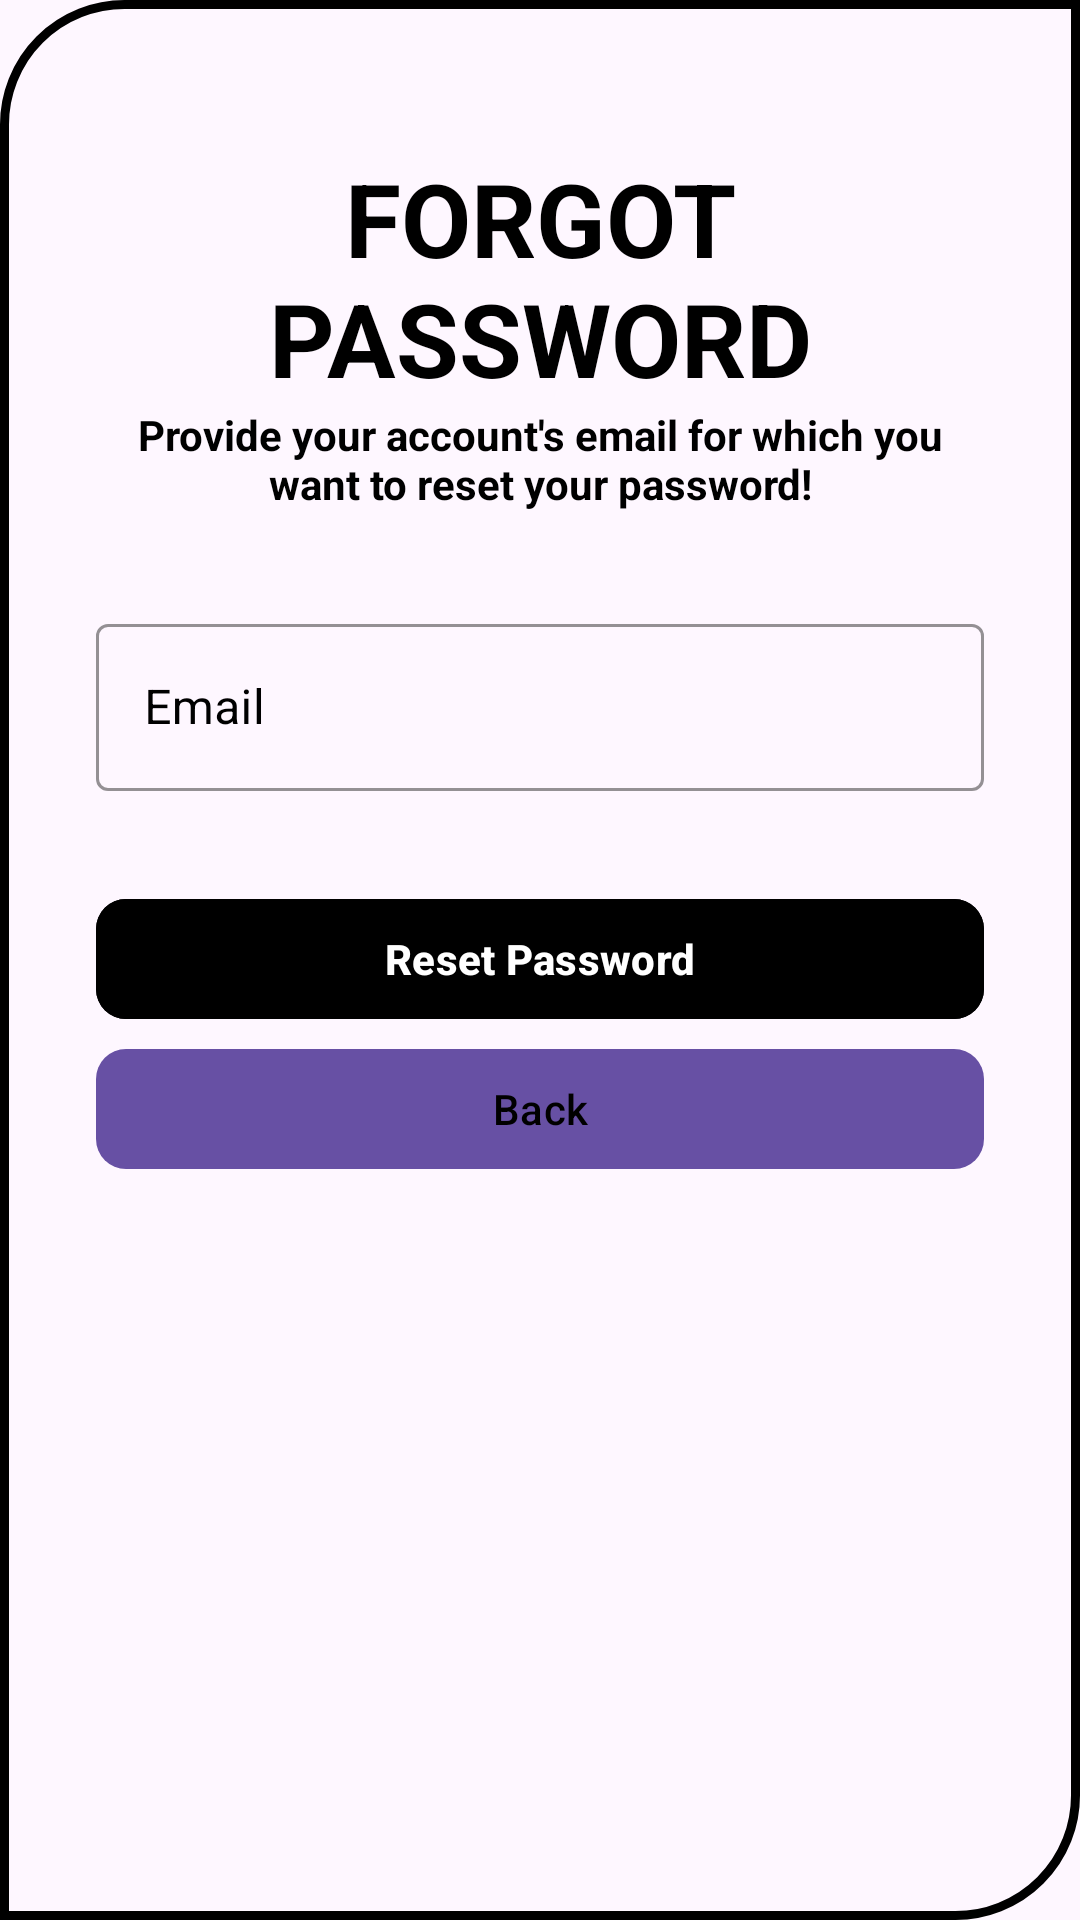

Write the Android layout XML for this screen, with the resource values it uses.
<!-- AndroidManifest.xml: application theme Theme.DesmosCloneJavaFirst -->
<!-- res/layout/activity_forgot_password.xml -->
<?xml version="1.0" encoding="utf-8"?>
<ScrollView xmlns:android="http://schemas.android.com/apk/res/android"
    xmlns:app="http://schemas.android.com/apk/res-auto"
    xmlns:tools="http://schemas.android.com/tools"
    android:layout_width="match_parent"
    android:layout_height="match_parent"
    android:background="@drawable/gradient1"
    android:scrollbars="none"
    tools:context=".activities.ForgotPasswordActivity">

    <LinearLayout
        android:layout_width="match_parent"
        android:layout_height="wrap_content"
        android:layout_marginStart="32dp"
        android:layout_marginEnd="32dp"
        android:orientation="vertical">

        <androidx.constraintlayout.widget.ConstraintLayout
            android:layout_width="match_parent"
            android:layout_height="wrap_content"
            android:layout_marginTop="32dp"/>


        <TextView
            android:id="@+id/textView4"
            android:layout_width="match_parent"
            android:layout_height="wrap_content"
            android:layout_marginTop="18dp"
            android:text="Forgot Password"
            android:textAlignment="center"
            android:textAllCaps="true"
            android:textColor="@color/black"
            android:textSize="34sp"
            android:textStyle="bold" />

        <TextView
            android:id="@+id/viewExpYear"
            android:layout_width="match_parent"
            android:layout_height="wrap_content"
            android:text="Provide your account's email for which you want to reset your password!"
            android:textAlignment="center"
            android:textColor="@color/black"
            android:textSize="14sp"
            android:textStyle="bold" />

        <com.google.android.material.textfield.TextInputLayout
            android:id="@+id/txtLayoutEmail"
            style="@style/Widget.MaterialComponents.TextInputLayout.OutlinedBox"
            android:layout_width="match_parent"
            android:layout_height="wrap_content"
            android:layout_marginTop="32dp"
            android:hint="Email"
            android:textColorHint="@color/black"
            app:boxStrokeColor="@color/black">

            <com.google.android.material.textfield.TextInputEditText
                android:id="@+id/edtForgotPasswordEmail"
                android:layout_width="match_parent"
                android:layout_height="wrap_content"
                android:textColor="@color/black"
                android:inputType="textEmailAddress"
                android:singleLine="true" />

        </com.google.android.material.textfield.TextInputLayout>

        <FrameLayout
            android:layout_width="match_parent"
            android:layout_height="wrap_content"
            android:layout_marginTop="32dp">

            <ProgressBar
                android:id="@+id/forgetPasswordProgressbar"
                android:layout_width="50dp"
                android:layout_height="50dp"
                android:layout_gravity="center_horizontal"
                android:visibility="invisible" />

            <com.google.android.material.button.MaterialButton
                android:id="@+id/btnReset"
                android:layout_width="match_parent"
                android:layout_height="wrap_content"
                android:backgroundTint="@color/black"
                android:paddingStart="20dp"
                android:paddingTop="10dp"
                android:paddingEnd="20dp"
                android:paddingBottom="10dp"
                android:textColor="@color/white"
                android:textStyle="bold"
                android:text="Reset Password"
                app:cornerRadius="10dp"
                app:iconGravity="textStart"/>

        </FrameLayout>

        <com.google.android.material.button.MaterialButton
            android:id="@+id/btnForgotPasswordBack"
            android:layout_width="match_parent"
            android:layout_height="wrap_content"
            android:paddingStart="20dp"
            android:paddingTop="10dp"
            android:paddingEnd="20dp"
            android:paddingBottom="10dp"
            android:text="Back"
            android:textColor="@color/black"
            app:cornerRadius="10dp"
            app:iconGravity="textStart"
            app:iconTint="@color/black" />


    </LinearLayout>

</ScrollView>
<!-- resources referenced by this layout -->
<resources>
  <color name="black">#FF000000</color>
  <color name="white">#FFFFFFFF</color>
  <!-- drawable gradient1 (drawable) -->
  <?xml version="1.0" encoding="utf-8"?>
  <shape xmlns:android="http://schemas.android.com/apk/res/android"
      android:shape="rectangle">
      
      <gradient
          android:angle="270"
  
          android:type="linear"
          android:startColor="@color/light_blueish_green"
          android:endColor="@color/lightPink"
          />
      <stroke
          android:width="3dp"
          android:color="@color/black"/>
      <corners
          android:bottomRightRadius="40sp"
          android:topLeftRadius="40sp"/>
  </shape>
  <style name="Theme.DesmosCloneJavaFirst" parent="Base.Theme.DesmosCloneJavaFirst" />
  <style name="Base.Theme.DesmosCloneJavaFirst" parent="Theme.Material3.DayNight.NoActionBar">
          
          
      </style>
</resources>
